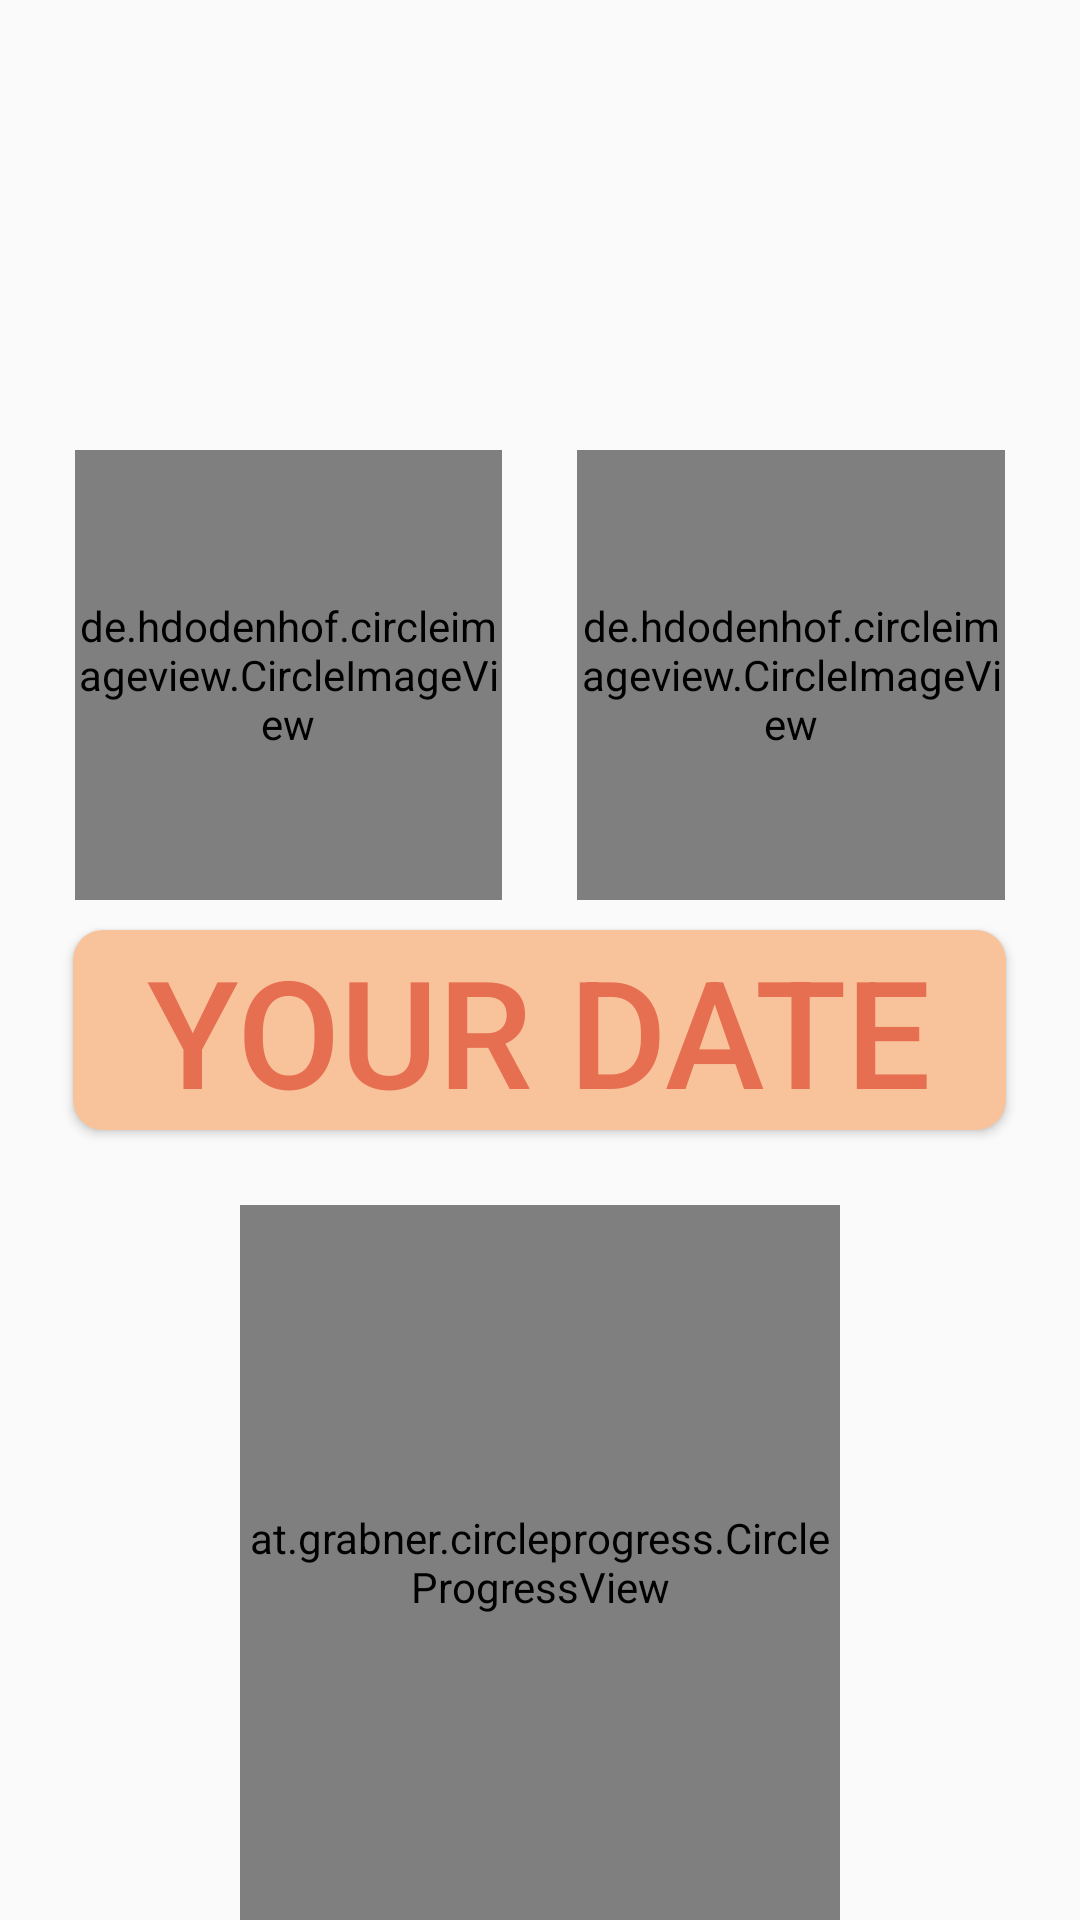

The Android layout XML behind this screen, and the referenced resources:
<!-- AndroidManifest.xml: application theme AppTheme -->
<!-- res/layout/activity_main.xml -->
<?xml version="1.0" encoding="utf-8"?>
<RelativeLayout xmlns:android="http://schemas.android.com/apk/res/android"
    xmlns:tools="http://schemas.android.com/tools"
    android:layout_width="match_parent"
    android:layout_height="match_parent"
    android:orientation="vertical"
    tools:context="together.withyou.MainActivity">
    <ImageView
        android:layout_width="match_parent"
        android:layout_height="match_parent"
        android:id="@+id/imageView"

        android:scaleType="centerCrop"
        android:layout_alignParentBottom="true" />
        <TextView
            android:layout_marginTop="70dp"
            android:layout_width="wrap_content"
            android:layout_height="wrap_content"
            android:gravity="center_horizontal"

            android:textAppearance="?android:attr/textAppearanceLarge"
            android:id="@+id/textView"
            android:layout_marginLeft="50dp"
            android:textSize="60sp"
            android:textStyle="bold"
            android:textColor="@color/gag4"
            android:layout_alignParentTop="true"
            android:layout_alignParentStart="true" />
    <TextView
        android:layout_width="wrap_content"
        android:layout_height="wrap_content"
        android:layout_marginTop="70dp"

        android:gravity="center_vertical"
        android:textAppearance="?android:attr/textAppearanceLarge"
        android:id="@+id/tex2tView"
        android:layout_marginLeft="30dp"
        android:textSize="60sp"
        android:textStyle="bold"
        android:textColor="@color/gag4"
        android:layout_alignParentTop="true"
        android:layout_alignParentEnd="true"
        android:layout_marginRight="50dp" />

    <LinearLayout
        android:orientation="horizontal"
        android:layout_width="wrap_content"
        android:layout_height="wrap_content"
        android:layout_alignParentTop="true"
        android:layout_alignParentLeft="true"
        android:layout_alignParentStart="true"
        android:layout_marginTop="150dp"
        android:layout_weight="1"
        android:layout_alignParentRight="true"
        android:layout_alignParentEnd="true"
        android:id="@+id/linearLayout">


        <de.hdodenhof.circleimageview.CircleImageView
            xmlns:app="http://schemas.android.com/apk/res-auto"
            android:id="@+id/profile_image"
            android:layout_width="0dp"
            android:layout_height="150dp"
            android:layout_weight="0.2"
            android:src="@drawable/profile"
            android:layout_marginLeft="25dp"
            app:civ_border_width="2dp"
            app:civ_border_color="@color/gag4" />
        <de.hdodenhof.circleimageview.CircleImageView
            xmlns:app="http://schemas.android.com/apk/res-auto"
            android:id="@+id/profile_image2"
            android:layout_width="0dp"
            android:layout_weight="0.2"
            android:layout_marginRight="25dp"
            android:layout_height="150dp"
            android:layout_marginLeft="25dp"
            android:src="@drawable/profile"
            app:civ_border_width="2dp"
            app:civ_border_color="@color/gag4" />


    </LinearLayout>

    <LinearLayout
        android:orientation="vertical"
        android:layout_width="match_parent"
        android:layout_height="match_parent"
        android:layout_below="@+id/linearLayout"
        android:layout_centerHorizontal="true"
        xmlns:CircleProgressView="http://schemas.android.com/apk/res-auto">

        <Button
            android:layout_width="wrap_content"
            android:layout_height="wrap_content"
            android:layout_marginTop="10dp"
            android:layout_marginBottom="10dp"
            android:text="  Your Date  "
            android:textSize="50sp"
            android:textColor="@color/gag2"

            android:id="@+id/SetDataButton"
            android:background="@drawable/rounded_button"
            android:layout_gravity="center_horizontal" />

        <at.grabner.circleprogress.CircleProgressView
            android:id="@+id/circleView"
            android:layout_width="200dp"
            android:layout_marginTop="15dp"
            android:layout_height="200dp"
            android:layout_gravity="center"
            android:layout_weight="0.2"

            CircleProgressView:cpv_autoTextSize="true"
            CircleProgressView:cpv_barColor="@color/gag2"
            CircleProgressView:cpv_barWidth="20dp"
            CircleProgressView:cpv_innerContourSize="0dp"
            CircleProgressView:cpv_maxValue="100"
            CircleProgressView:cpv_outerContourSize="0dp"
            CircleProgressView:cpv_rimColor="@color/gag4"
            CircleProgressView:cpv_rimWidth="8dp"
            CircleProgressView:cpv_seekMode="false"
            CircleProgressView:cpv_showUnit="true"
            CircleProgressView:cpv_spinColor="@color/light_theme_pallete"
            CircleProgressView:cpv_textColor="@color/gag2"
            CircleProgressView:cpv_textScale="1"
            CircleProgressView:cpv_unit="days"
            CircleProgressView:cpv_unitColor="@color/gag3"
            CircleProgressView:cpv_unitPosition="right_top"
            CircleProgressView:cpv_unitScale="1"
             />

    </LinearLayout>

</RelativeLayout>
<!-- resources referenced by this layout -->
<resources>
  <color name="gag2">#E76F51</color>
  <color name="gag3">#F4A261</color>
  <color name="gag4">#F8c39a</color>
  <color name="light_theme_pallete">#FFA8E9</color>
  <!-- drawable rounded_button (drawable) -->
  <?xml version="1.0" encoding="utf-8"?>
      <shape xmlns:android="http://schemas.android.com/apk/res/android" >
          <solid android:color="@color/gag4" />
          <corners android:bottomRightRadius="10dp"
              android:bottomLeftRadius="10dp"
              android:topRightRadius="10dp"
              android:alpha="0.1"
              android:topLeftRadius="10dp"/>
      </shape>
  
  <style name="AppTheme" parent="Theme.AppCompat.Light.DarkActionBar">
          
          <item name="colorPrimary">@color/gag4</item>
          <item name="colorPrimaryDark">@color/gag4</item>
          <item name="colorAccent">@color/gag4</item>
      </style>
</resources>
